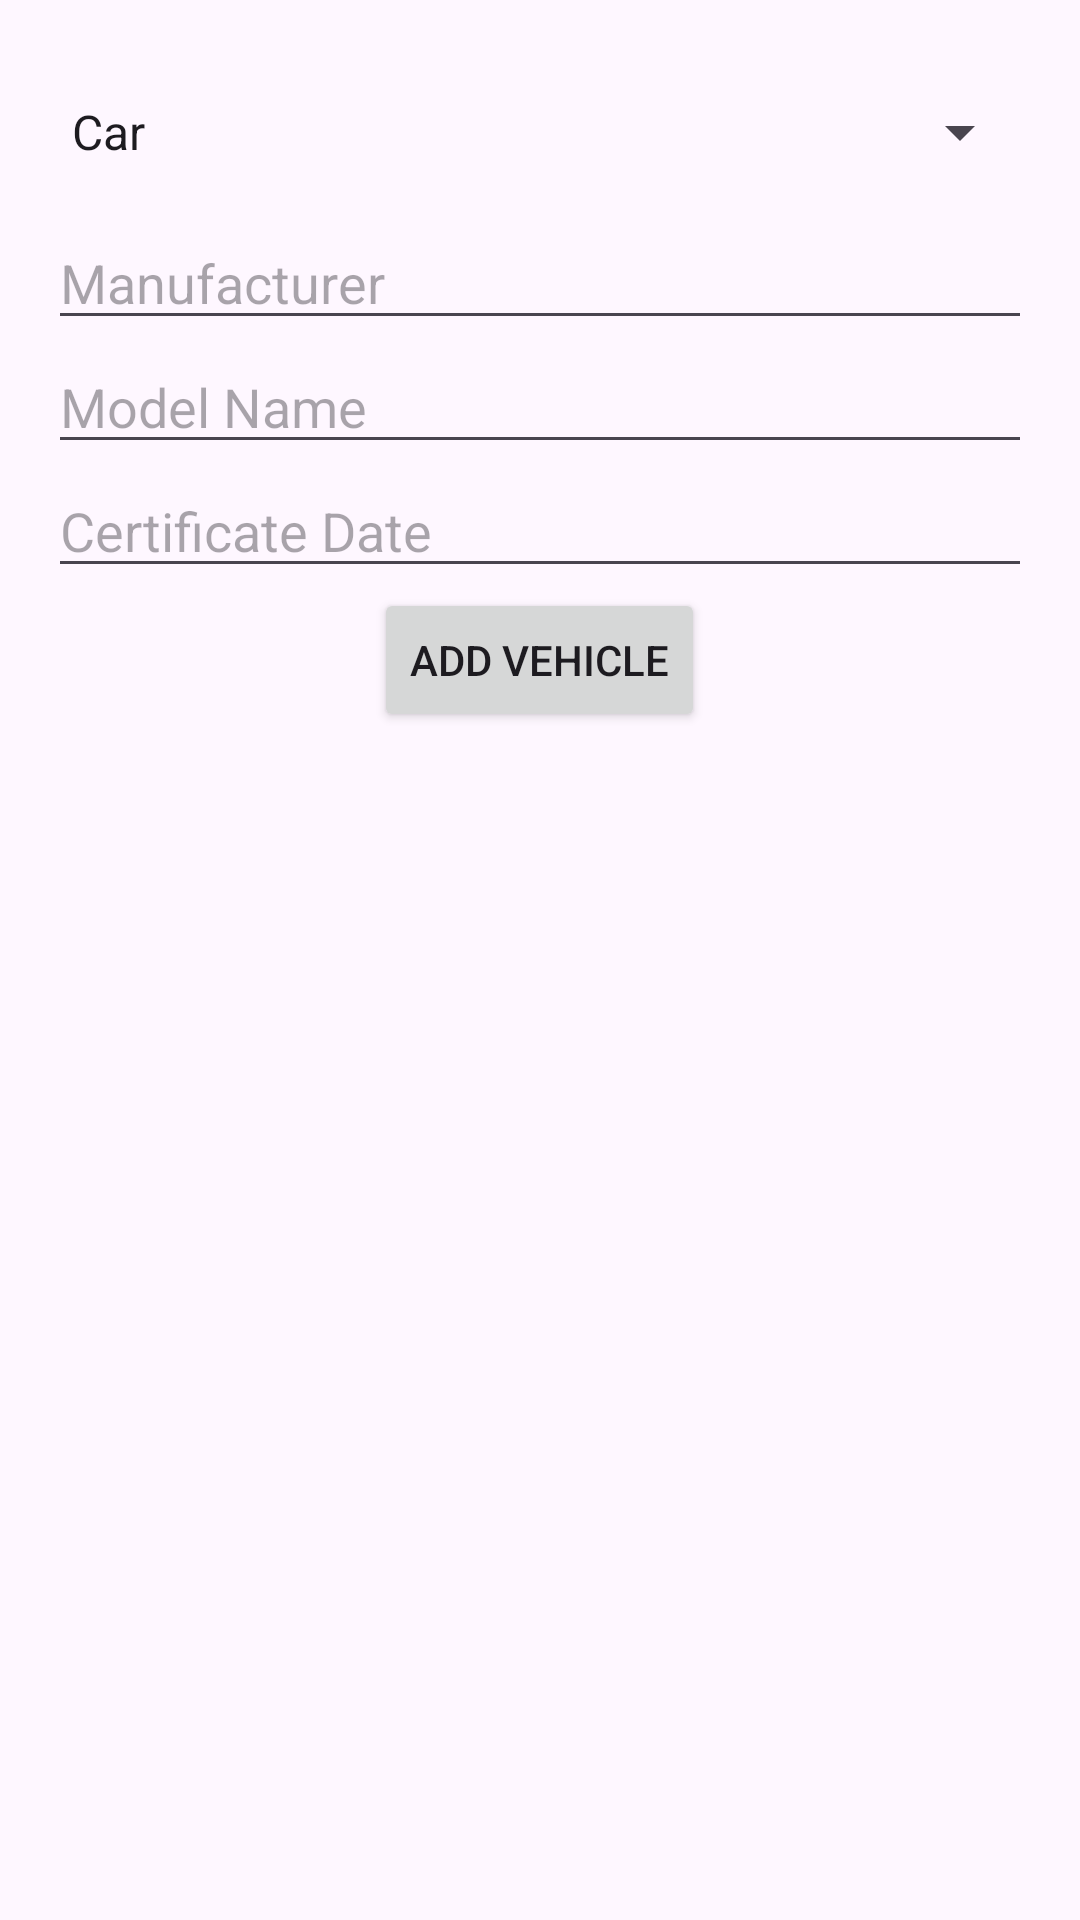

Layout XML and referenced resources for this Android screen:
<!-- AndroidManifest.xml: application theme Theme.VehicleManagementx0x0 -->
<!-- res/layout/activity_add_vehicle.xml -->
<?xml version="1.0" encoding="utf-8"?>
<RelativeLayout xmlns:android="http://schemas.android.com/apk/res/android"
    android:layout_width="match_parent"
    android:layout_height="match_parent"
    android:padding="16dp">

    <Spinner
        android:id="@+id/spinnerVehicleType"
        android:layout_width="match_parent"
        android:layout_height="wrap_content"
        android:layout_centerHorizontal="true"
        android:layout_marginTop="16dp"
        android:layout_marginBottom="16dp"
        android:entries="@array/vehicle_types" />

    <EditText
        android:id="@+id/manufacturerEditText"
        android:layout_width="match_parent"
        android:layout_height="wrap_content"
        android:layout_below="@id/spinnerVehicleType"
        android:hint="Manufacturer" />

    <EditText
        android:id="@+id/modelNameEditText"
        android:layout_width="match_parent"
        android:layout_height="wrap_content"
        android:layout_below="@id/manufacturerEditText"
        android:hint="Model Name" />

    <EditText
        android:id="@+id/certificateDateEditText"
        android:layout_width="match_parent"
        android:layout_height="wrap_content"
        android:hint="Certificate Date"
        android:layout_below="@id/modelNameEditText" />

    <EditText
        android:id="@+id/seatsEditText"
        android:layout_width="match_parent"
        android:layout_height="wrap_content"
        android:hint="Number of Seats"
        android:visibility="gone"
        android:layout_below="@id/certificateDateEditText" />

    <CheckBox
        android:id="@+id/electricCheckBox"
        android:layout_width="wrap_content"
        android:layout_height="wrap_content"
        android:text="Is Electric"
        android:visibility="gone"
        android:layout_below="@id/seatsEditText" />

    <Button
        android:id="@+id/btnAddVehicle"
        android:layout_width="wrap_content"
        android:layout_height="wrap_content"
        android:layout_centerHorizontal="true"
        android:layout_below="@id/electricCheckBox"
        android:text="Add Vehicle" />

</RelativeLayout>
<!-- resources referenced by this layout -->
<resources>
  <string-array name="vehicle_types">
          <item>Car</item>
          <item>Motorbike</item>
      </string-array>
  <style name="Theme.VehicleManagementx0x0" parent="Base.Theme.VehicleManagementx0x0" />
  <style name="Base.Theme.VehicleManagementx0x0" parent="Theme.Material3.DayNight">
          
          
      </style>
</resources>
